Run: headless pygame with SDL's dummy video driver; simulated clock (each Clock.tick advances the game by its frame time, no real sleeping); random seed 0; keys injected as events and as key.get_pressed() state; no mouse input.
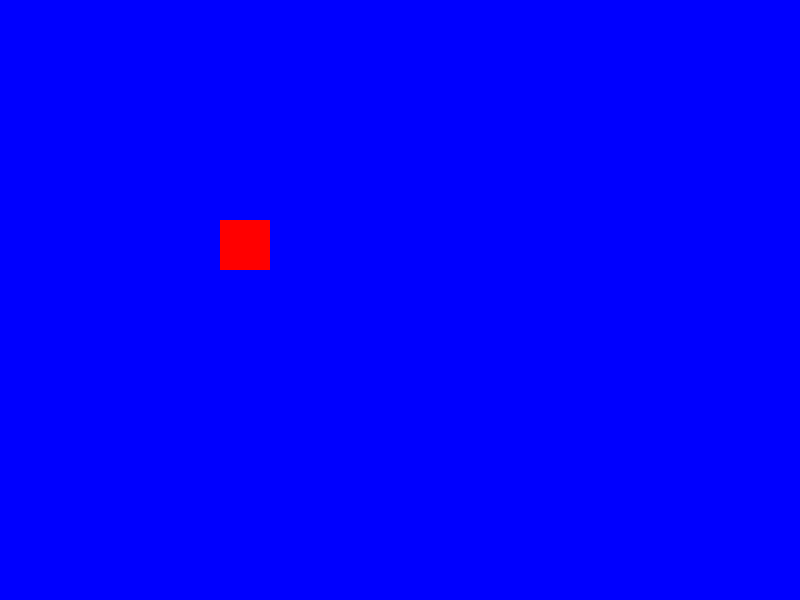
Frame 1 of 4 · flips 1–60 · no input
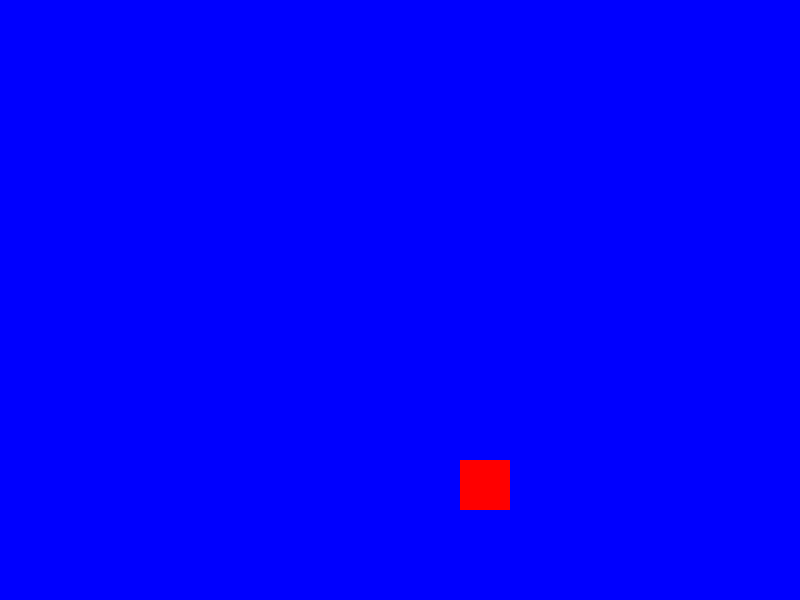
Frame 2 of 4 · flips 61–180 · tapped SPACE, RETURN · held RIGHT (→), D
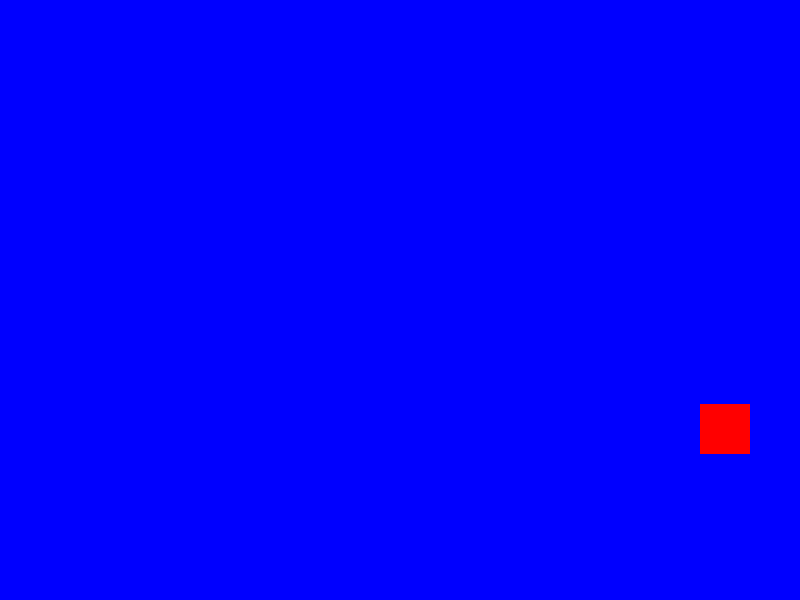
Frame 3 of 4 · flips 181–300 · held DOWN (↓), S
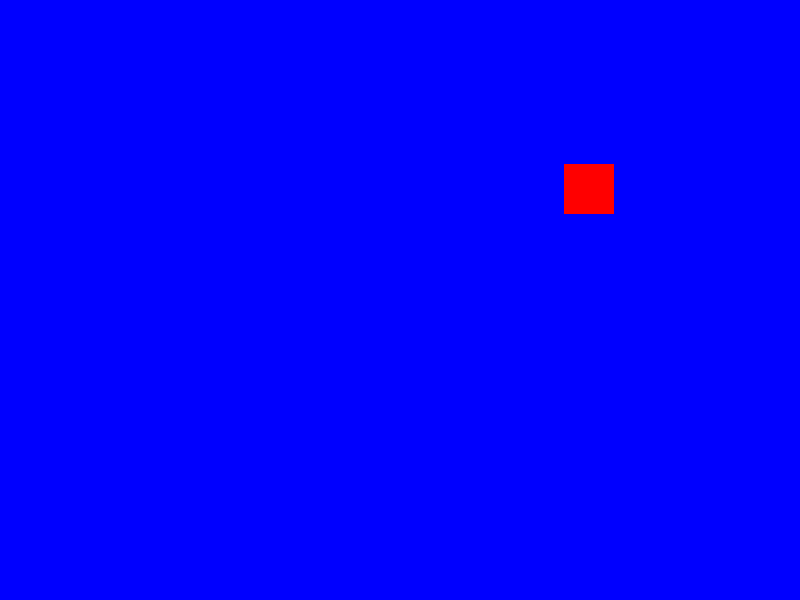
Frame 4 of 4 · flips 301–420 · held LEFT (←), A, UP (↑), W

The pygame program that drew these frames:

import pygame
import sys

# Initialize Pygame
pygame.init()

# Set Up Display
screen = pygame.display.set_mode((800, 600))
pygame.display.set_caption('Moving Rectangle')

# Colors
blue = (0, 0, 255)
red = (255, 0, 0)

# Rectangle Position and Speed
x = 100
y = 100
speed_x = 2
speed_y = 2

# Main Game Loop
while True:
    for event in pygame.event.get():
        if event.type == pygame.QUIT:
            pygame.quit()
            sys.exit()
    
    # Move the rectangle
    x += speed_x
    y += speed_y
    
    # Bounce the rectangle off the edges
    if x < 0 or x > 800 - 50:
        speed_x = -speed_x
    if y < 0 or y > 600 - 50:
        speed_y = -speed_y
    
    # Fill the screen
    screen.fill(blue)
    
    # Draw the rectangle
    pygame.draw.rect(screen, red, (x, y, 50, 50))  # Red rectangle at (x, y) with size 50x50
    
    # Update the display
    pygame.display.flip()
    
    # Control the frame rate
    pygame.time.Clock().tick(60)  # 60 frames per second
